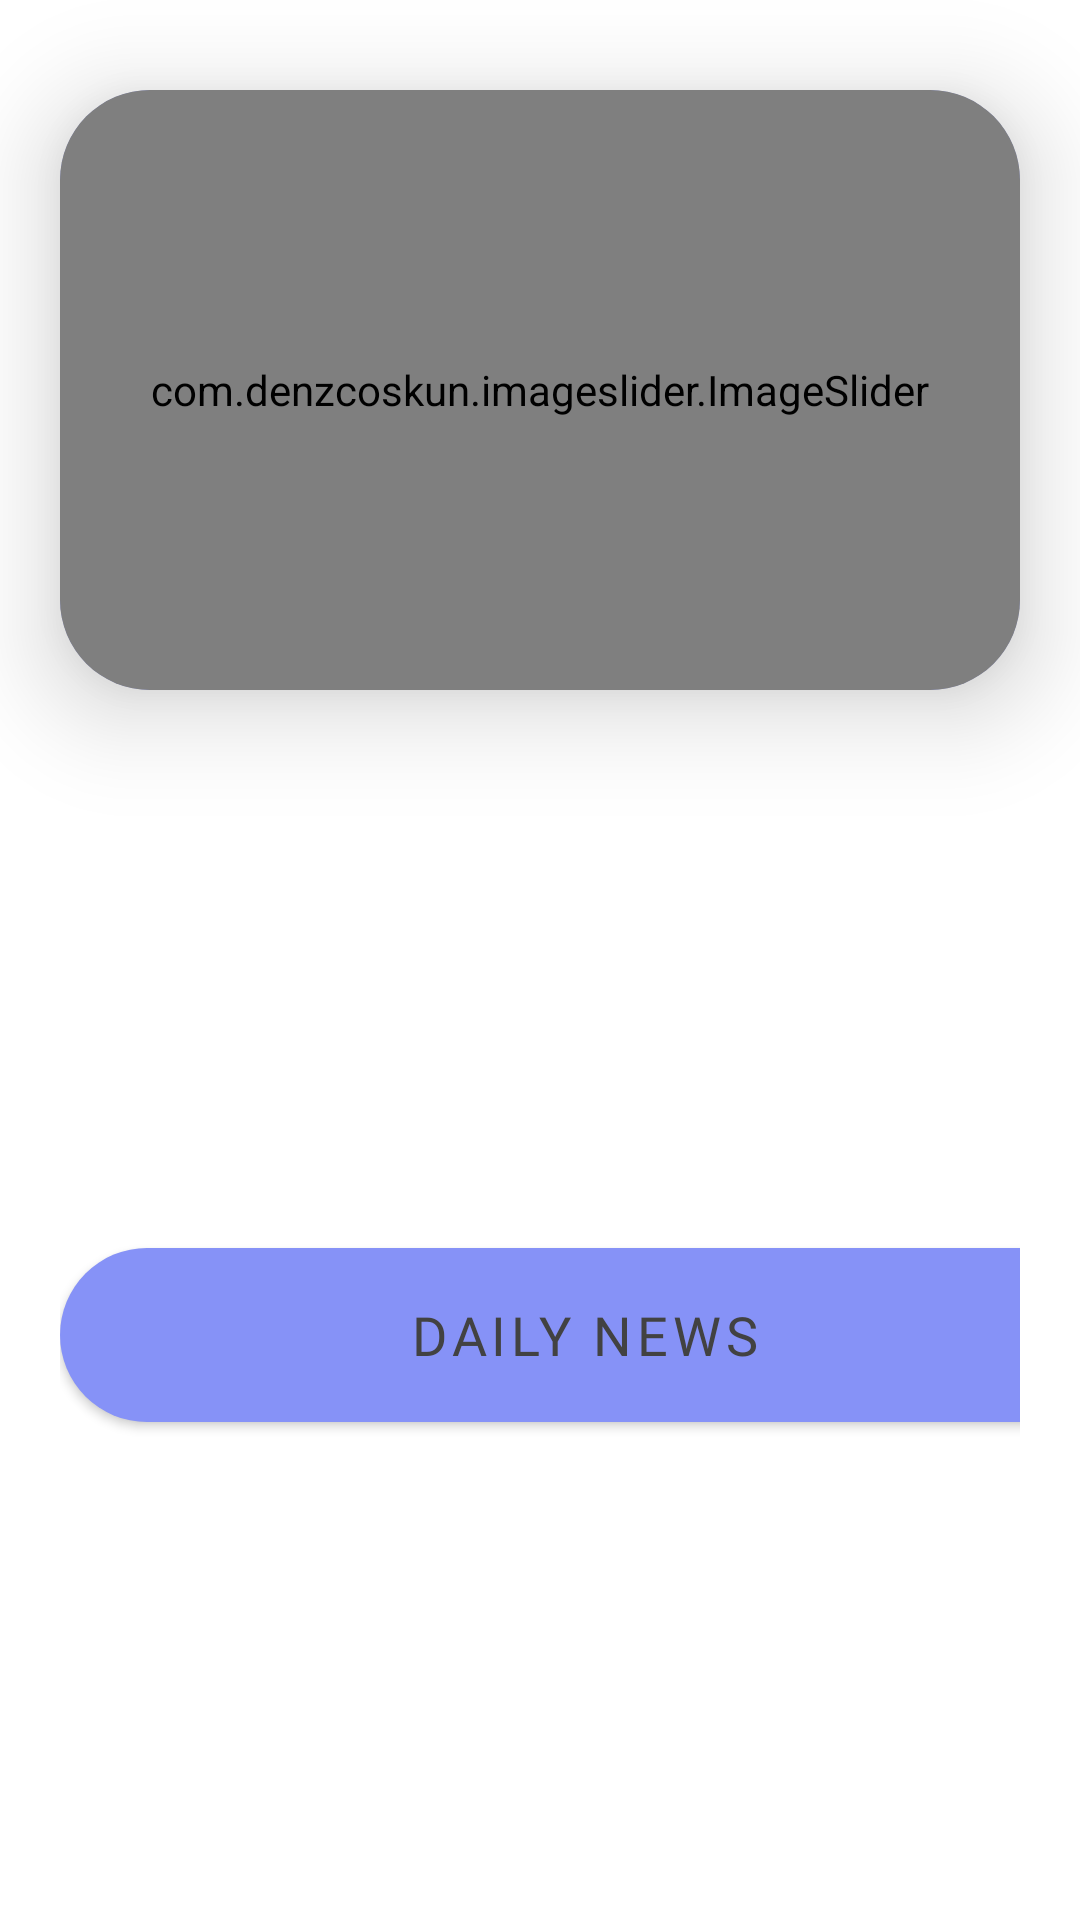

Android layout source for this screen:
<!-- AndroidManifest.xml: application theme Theme.NewPTPortal -->
<!-- res/layout/activity_news.xml -->
<?xml version="1.0" encoding="utf-8"?>
<RelativeLayout xmlns:android="http://schemas.android.com/apk/res/android"
    xmlns:app="http://schemas.android.com/apk/res-auto"
    android:layout_width="match_parent"
    android:layout_height="match_parent"
    android:background="@drawable/mainbkg">

    <androidx.cardview.widget.CardView
        android:layout_width="match_parent"
        android:layout_height="200dp"
        app:cardBackgroundColor="@color/lavender"
        android:layout_marginTop="30dp"
        android:layout_marginEnd="20dp"
        app:cardElevation="20dp"
        android:layout_marginStart="20dp"
        app:cardCornerRadius="30dp">

        <com.denzcoskun.imageslider.ImageSlider
            android:layout_width="match_parent"
            android:layout_height="200dp"
            app:iss_period="1000"
            android:id="@+id/imageSlider"
            app:iss_auto_cycle="true"
            app:iss_delay="1000"
            app:iss_corner_radius="30"
            app:iss_title_background="@drawable/gradient" />

    </androidx.cardview.widget.CardView>

    <LinearLayout
        android:layout_width="match_parent"
        android:layout_height="wrap_content"
        android:orientation="vertical"
        android:layout_marginTop="180dp"
        android:padding="20dp">

    <Button
        android:id="@+id/viewnewsPDF"
        android:layout_width="350dp"
        android:layout_height="70dp"
        android:layout_marginTop="210dp"
        android:gravity="center"
        android:fontFamily="@font/poppins_semibold"
        android:text="Daily News"
        android:textColor="@color/grey"
        android:textSize="18sp"
        app:cornerRadius="30dp" />
    </LinearLayout>
</RelativeLayout>
<!-- resources referenced by this layout -->
<resources>
  <color name="grey">#ff424242</color>
  <color name="lavender">#8692f7</color>
  <style name="Theme.NewPTPortal" parent="Theme.MaterialComponents.DayNight.NoActionBar">
          
          <item name="colorPrimary">@color/lavender</item>
          <item name="colorPrimaryVariant">@color/lavender</item>
          <item name="colorOnPrimary">@color/white</item>
          
          <item name="colorSecondary">@color/teal_200</item>
          <item name="colorSecondaryVariant">@color/teal_700</item>
          <item name="colorOnSecondary">@color/black</item>
          
          <item name="android:statusBarColor" tools:targetApi="l">?attr/colorPrimaryVariant</item>
          
      </style>
  <color name="white">#FFFFFFFF</color>
  <color name="teal_200">#FF03DAC5</color>
  <color name="teal_700">#FF018786</color>
  <color name="black">#FF000000</color>
</resources>
